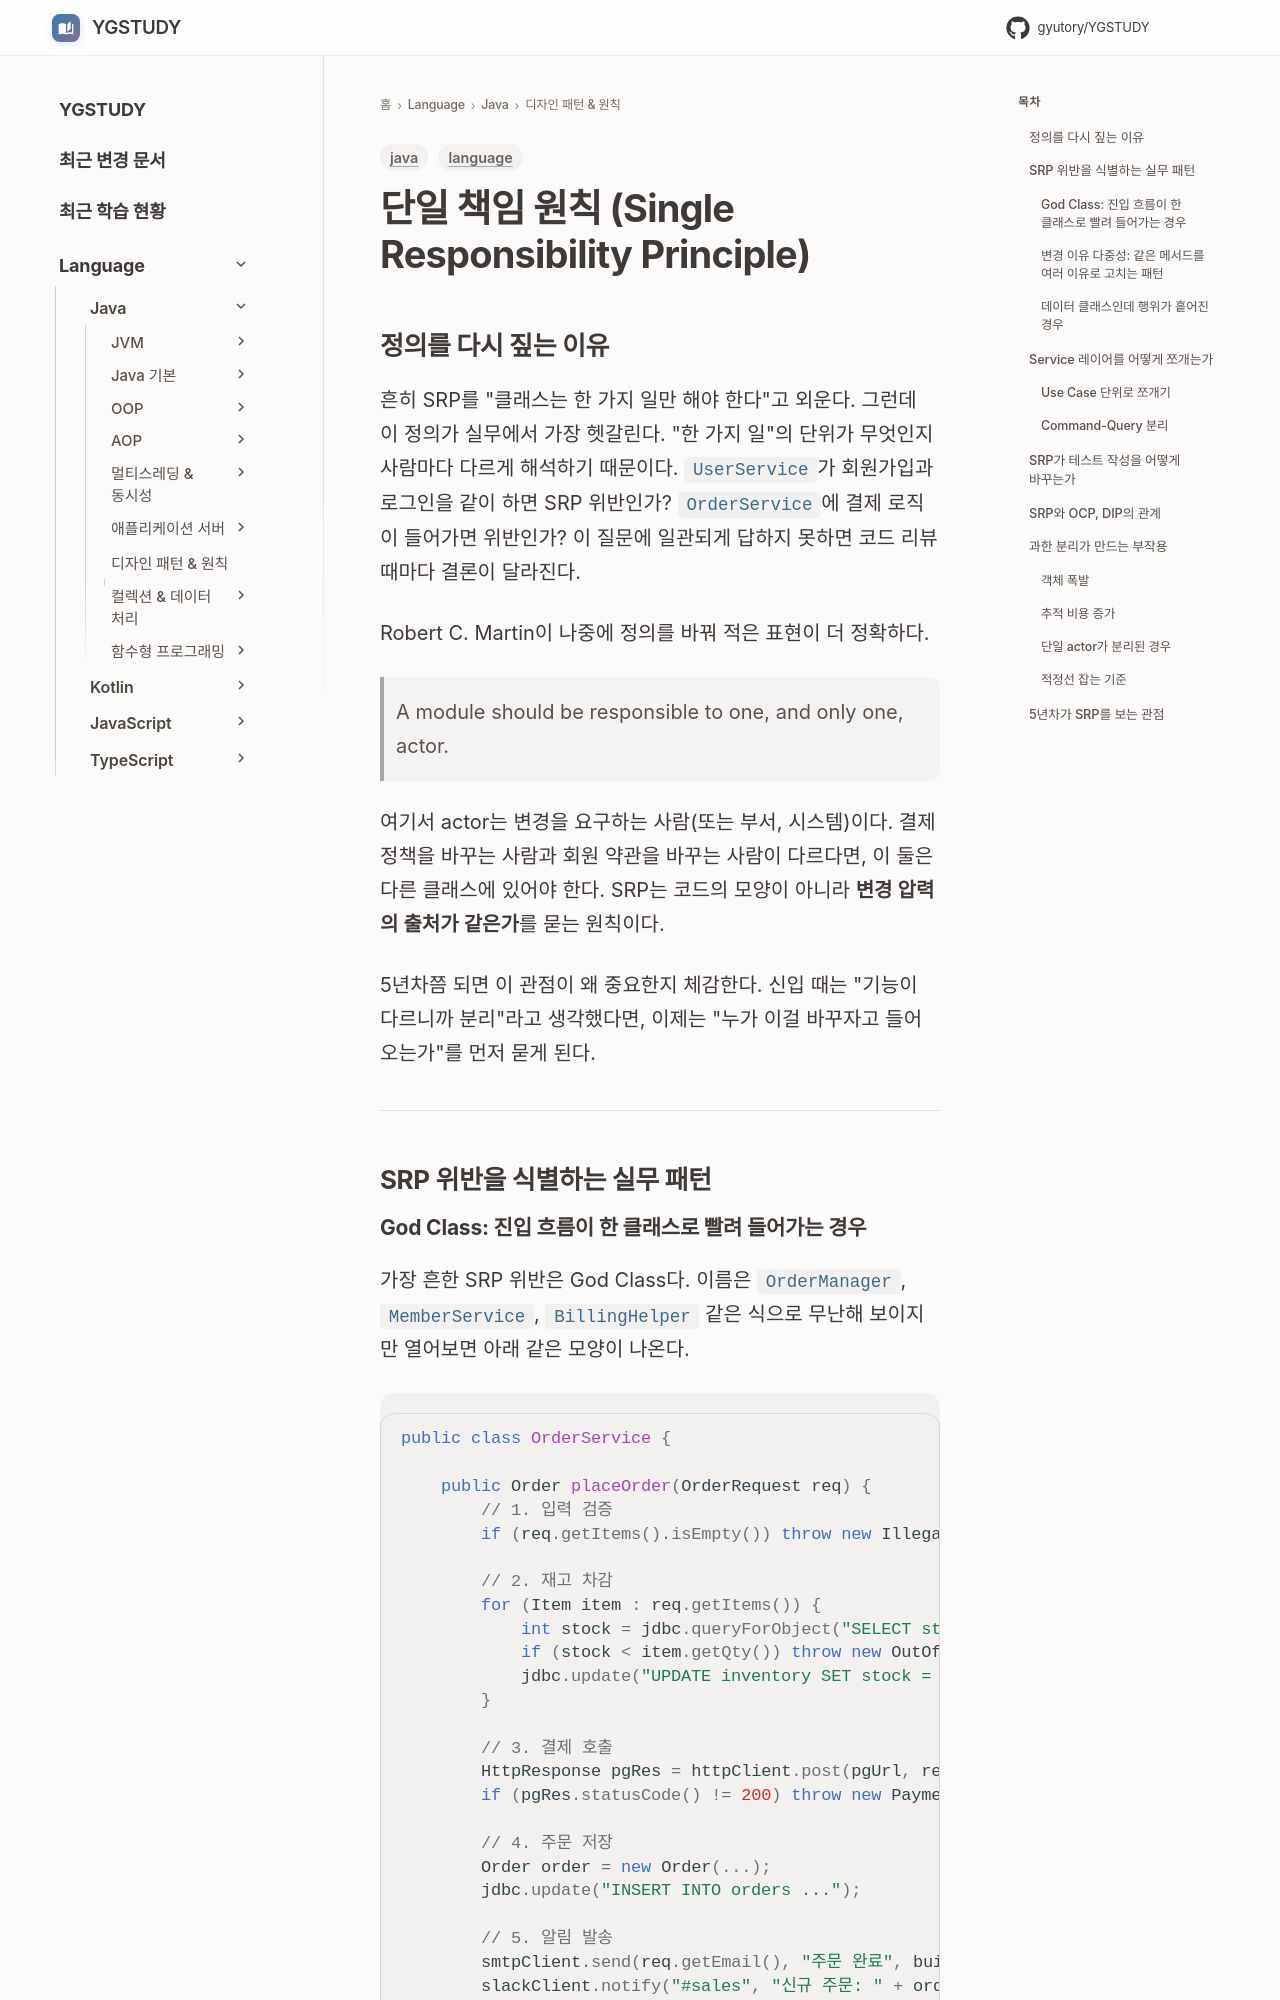

repository: GYUTORY/YGSTUDY · page: Language/Java/자바 디자인 패턴 및 원칙/단일 책임 원칙/index.html · generator: mkdocs

---
title: Single Responsibility Principle
tags: [language, java]
updated: 2026-05-03
---

# 단일 책임 원칙 (Single Responsibility Principle)

## 정의를 다시 짚는 이유

흔히 SRP를 "클래스는 한 가지 일만 해야 한다"고 외운다. 그런데 이 정의가 실무에서 가장 헷갈린다. "한 가지 일"의 단위가 무엇인지 사람마다 다르게 해석하기 때문이다. `UserService`가 회원가입과 로그인을 같이 하면 SRP 위반인가? `OrderService`에 결제 로직이 들어가면 위반인가? 이 질문에 일관되게 답하지 못하면 코드 리뷰 때마다 결론이 달라진다.

Robert C. Martin이 나중에 정의를 바꿔 적은 표현이 더 정확하다.

> A module should be responsible to one, and only one, actor.

여기서 actor는 변경을 요구하는 사람(또는 부서, 시스템)이다. 결제 정책을 바꾸는 사람과 회원 약관을 바꾸는 사람이 다르다면, 이 둘은 다른 클래스에 있어야 한다. SRP는 코드의 모양이 아니라 **변경 압력의 출처가 같은가**를 묻는 원칙이다.

5년차쯤 되면 이 관점이 왜 중요한지 체감한다. 신입 때는 "기능이 다르니까 분리"라고 생각했다면, 이제는 "누가 이걸 바꾸자고 들어오는가"를 먼저 묻게 된다.

---

## SRP 위반을 식별하는 실무 패턴
